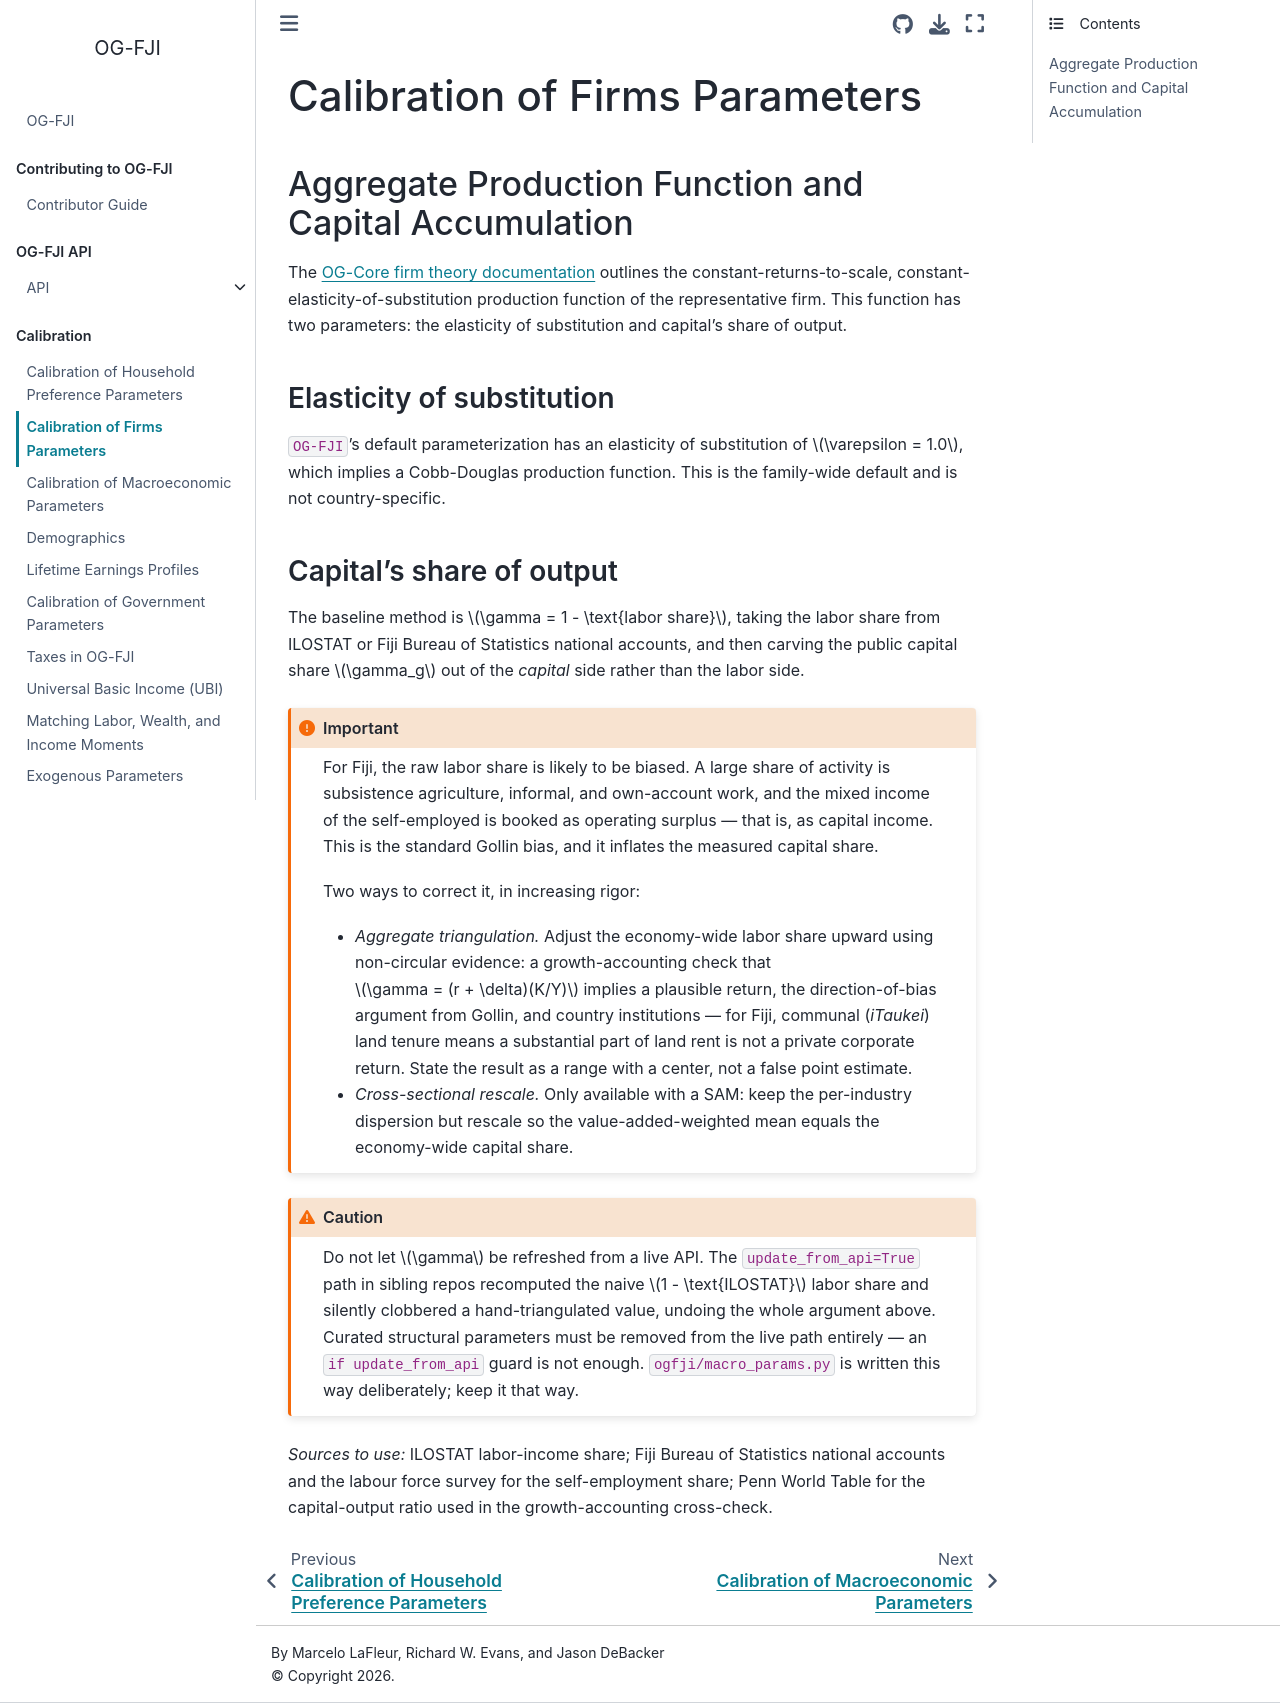

repository: EAPD-DRB/OG-FJI · page: content/calibration/firms.html · generator: jekyll

(Chap_FirmCalib)=
# Calibration of Firms Parameters

## Aggregate Production Function and Capital Accumulation

The [OG-Core firm theory documentation](https://pslmodels.github.io/OG-Core/content/theory/firms.html)
outlines the constant-returns-to-scale, constant-elasticity-of-substitution
production function of the representative firm. This function has two
parameters: the elasticity of substitution and capital's share of output.

### Elasticity of substitution

`OG-FJI`'s default parameterization has an elasticity of substitution of
$\varepsilon = 1.0$, which implies a Cobb-Douglas production function. This is
the family-wide default and is not country-specific.

### Capital's share of output

The baseline method is $\gamma = 1 - \text{labor share}$, taking the labor share
from ILOSTAT or Fiji Bureau of Statistics national accounts, and then carving
the public capital share $\gamma_g$ out of the *capital* side rather than the
labor side.

```{important}
For Fiji, the raw labor share is likely to be biased. A large share of activity
is subsistence agriculture, informal, and own-account work, and the mixed income
of the self-employed is booked as operating surplus — that is, as capital
income. This is the standard Gollin bias, and it inflates the measured capital
share.

Two ways to correct it, in increasing rigor:

* *Aggregate triangulation.* Adjust the economy-wide labor share upward using
  non-circular evidence: a growth-accounting check that $\gamma = (r + \delta)(K/Y)$
  implies a plausible return, the direction-of-bias argument from Gollin, and
  country institutions — for Fiji, communal (*iTaukei*) land tenure means a
  substantial part of land rent is not a private corporate return. State the
  result as a range with a center, not a false point estimate.
* *Cross-sectional rescale.* Only available with a SAM: keep the per-industry
  dispersion but rescale so the value-added-weighted mean equals the
  economy-wide capital share.
```

```{caution}
Do not let $\gamma$ be refreshed from a live API. The `update_from_api=True`
path in sibling repos recomputed the naive $1 - \text{ILOSTAT}$ labor share and
silently clobbered a hand-triangulated value, undoing the whole argument above.
Curated structural parameters must be removed from the live path entirely — an
`if update_from_api` guard is not enough. `ogfji/macro_params.py` is written this
way deliberately; keep it that way.
```

*Sources to use:* ILOSTAT labor-income share; Fiji Bureau of Statistics national
accounts and the labour force survey for the self-employment share; Penn World
Table for the capital-output ratio used in the growth-accounting cross-check.
